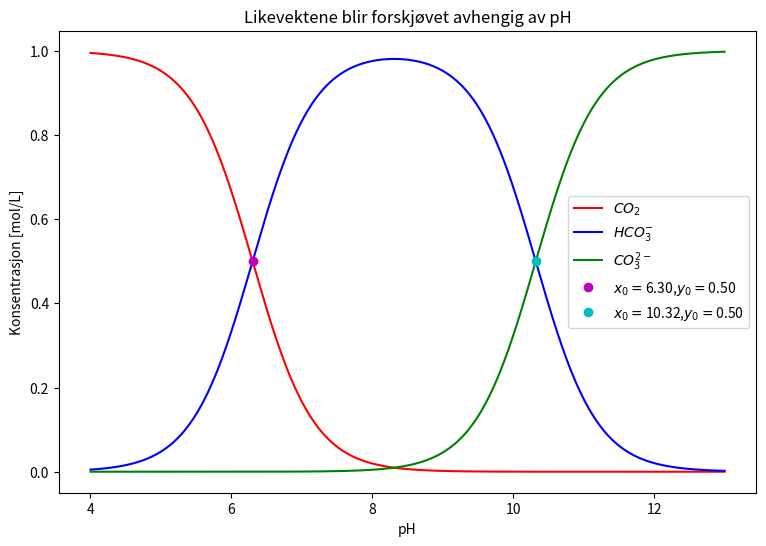

Here is the Python script that generated this plot:
### Oppgave 5.5 Kjemiheftet  ###

"""Deloppgave a"""
import numpy as np

k_1 = 5.01*10**-7
k_2 = 4.79*10**-11

ph_arr = np.arange(4,13,1e-4)

# ph = -log(oksonium)
oks_arr = 1/(10**(ph_arr))

# Konsentrasjonene for de ulike pH:
co2_arr = oks_arr**2/(oks_arr**2 + k_1*oks_arr + k_1*k_2)


hco3_arr = k_1*oks_arr/(oks_arr**2 + k_1*oks_arr + k_1*k_2)

co3_2_arr = k_1*k_2/(oks_arr**2 + k_1*oks_arr + k_1*k_2)

## plotter
"""
import matplotlib.pyplot as plt

plt.plot(ph_arr,co2_arr,'r-', label = '{}'.format(r'$CO_{2}$'))
plt.plot(ph_arr,hco3_arr,'b-',label = '{}'.format(r'$HCO_{3}^{-}$'))
plt.plot(ph_arr,co3_2_arr, 'g-', label = '{}'.format(r'$CO_{3}^{2-}$'))
plt.title('Likevektene blir forskjøvet avhengig av pH')
plt.legend()
plt.xlabel('pH')
plt.ylabel('Konsentrasjon [mol/L]')
plt.show()
"""

"""Deloppgave b"""

def fortegn(arr1,arr2,arr3):
    tol = 1e-12
    diff1 = arr1 - arr2
    for i in range(len(co2_arr)):
        if diff1[i] < 0:
            diff1[i] = -1
        elif abs(diff1[i]) < tol:
            diff1[i] = 0           ### Litt vanskelig å forstå at jeg ikke får
                                    ## nuller, men det får jeg kanskje med høyere oppløsning. Altså flere punkter for ph.
        elif diff1[i] > 0:
            diff1[i] = 1

    diff2 = arr2-arr3
    for i in range(len(co2_arr)):
        if diff2[i] < 0:
            diff2[i] = -1
        elif  abs(diff1[i]) < tol:
            diff2[i] = 0
        elif diff2[i] > 0:
            diff2[i] = 1
    return diff1, diff2


def skjare(arr1,arr2,arr3):
    fortegnv_ = fortegn(arr1,arr2,arr3)
    d1 = fortegnv_[0]
    d2 = fortegnv_[1]

    krysspunkt1 = []
    kryss1 = []
    for i in range(1,len(d1)):
        if d1[i] == 1\
        and d1[i+1] == -1:
            krysspunkt1.append(i)
    for i in range(len(krysspunkt1)):
        kryss1.append(arr1[krysspunkt1[i]])

    krysspunkt2 = []
    kryss2 = []
    for i in range(1,len(d2)):
        if d2[i-1] == 1 \
        and d2[i] == -1:
            krysspunkt2.append(i)
    for i in range(len(krysspunkt2)):
        kryss2.append(arr2[krysspunkt2[i]])

    print(ph_arr[krysspunkt1], kryss1, ph_arr[krysspunkt2], kryss2)
    return ph_arr[krysspunkt1], kryss1, ph_arr[krysspunkt2], kryss2

kryss_ = skjare(co2_arr,hco3_arr,co3_2_arr)

import matplotlib.pyplot as plt

# plotter med krysspunktene
plt.figure(figsize=(9,6))

plt.plot(ph_arr,co2_arr,'r-', label = '{}'.format(r'$CO_{2}$'))
plt.plot(ph_arr,hco3_arr,'b-',label = '{}'.format(r'$HCO_{3}^{-}$'))
plt.plot(ph_arr,co3_2_arr, 'g-', label = '{}'.format(r'$CO_{3}^{2-}$'))
plt.plot(kryss_[0],kryss_[1], 'mo', label =\
                '{}{:.2f},{}{:.2f}'.format(r'$x_{0}=$',kryss_[0][0], r'$y_{0}=$',kryss_[1][0]))
plt.plot(kryss_[2],kryss_[3], 'co', label =\
                '{}{:.2f},{}{:.2f}'.format(r'$x_{0}=$',kryss_[2][0], r'$y_{0}=$',kryss_[3][0]))
plt.title('Likevektene blir forskjøvet avhengig av pH')
plt.legend(loc = 'center right')
plt.xlabel('pH')
plt.ylabel('Konsentrasjon [mol/L]')
plt.show()

#### Kjøreeksempel
"""
>> python bjerrum_plot.py
[ 6.3001] [0.50001195024927003] [ 10.3197] [0.49995565969919664]
(Kommentar:Skjæringspunktene)
(plot, med skjæringspunkter)
"""
